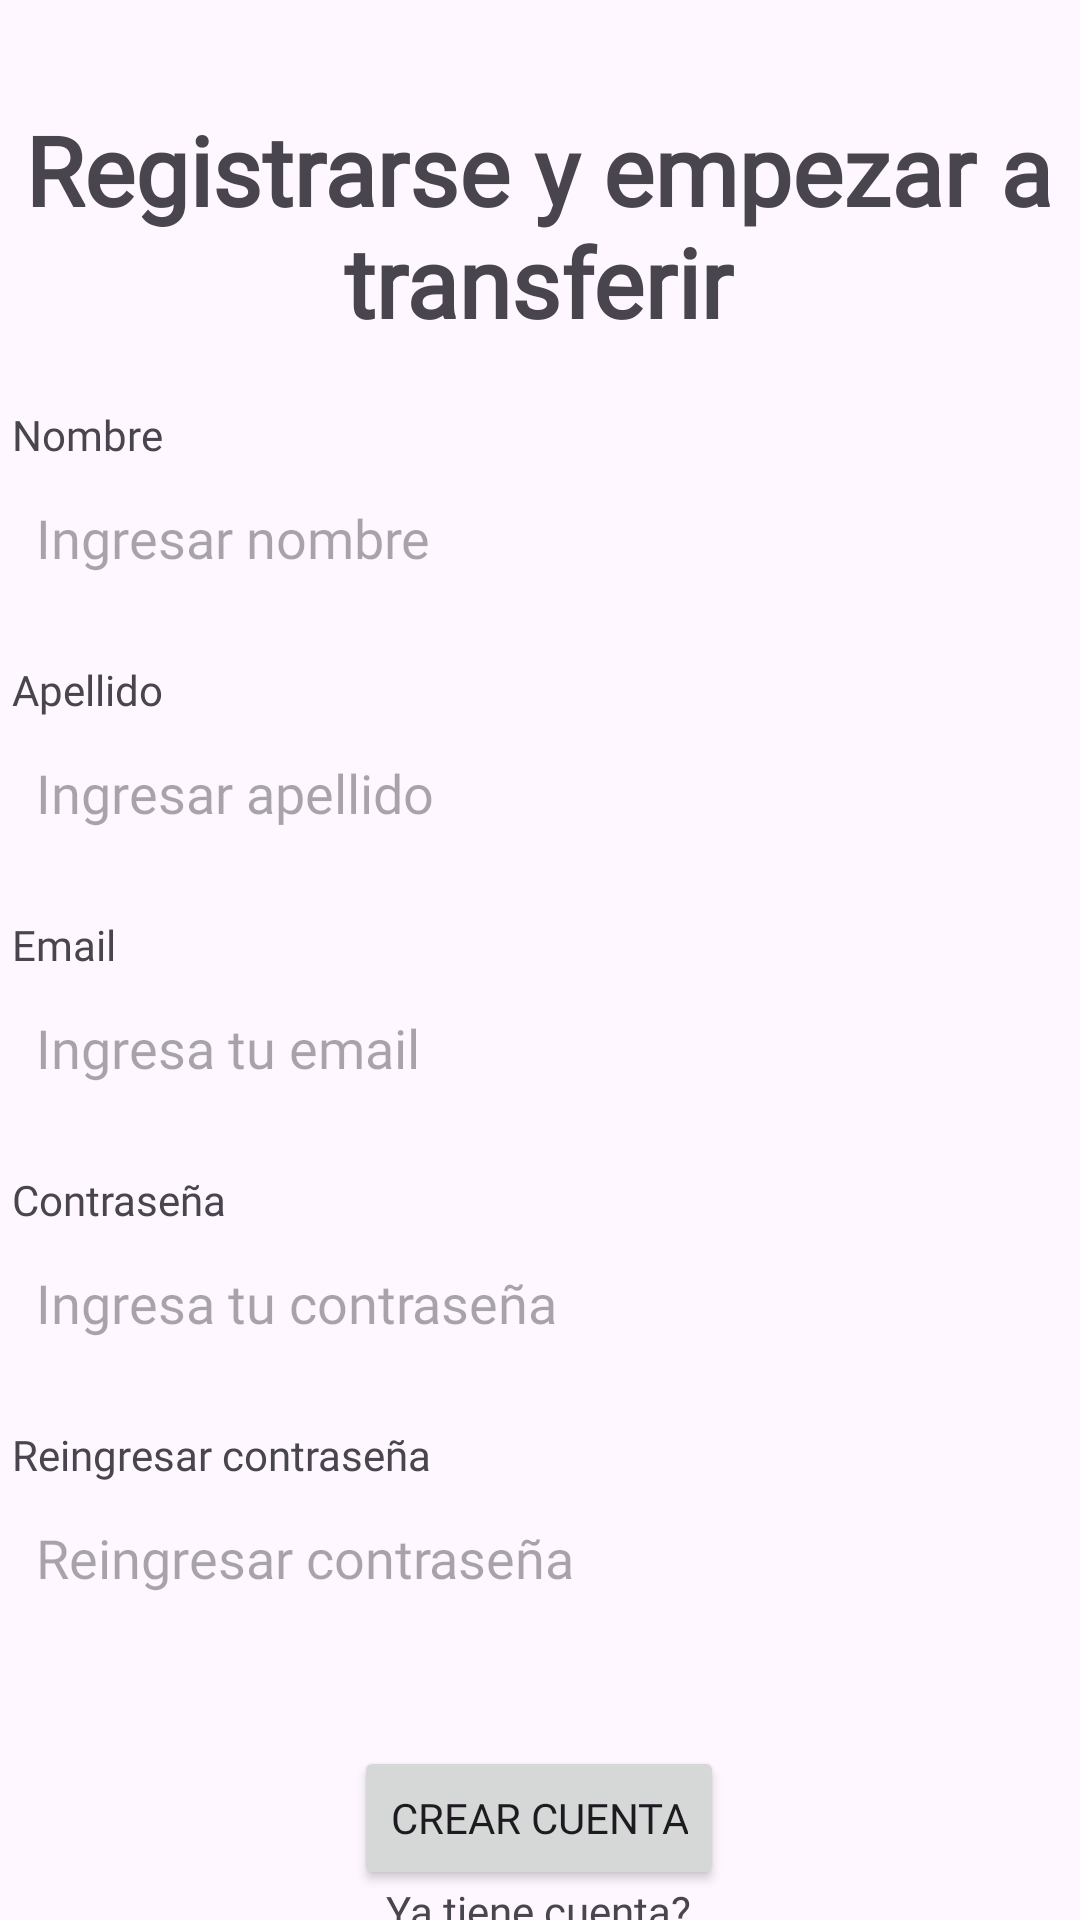

Write the Android layout XML for this screen, with the resource values it uses.
<!-- AndroidManifest.xml: application theme Theme.EvIntegradoraCinco -->
<!-- res/layout/fragment_sing_up.xml -->
<?xml version="1.0" encoding="utf-8"?>
<layout xmlns:android="http://schemas.android.com/apk/res/android"
    xmlns:app="http://schemas.android.com/apk/res-auto"
    xmlns:tools="http://schemas.android.com/tools">

    

    <data>
        <variable
            name="viewModel"
            type="com.example.evintegradoracinco.viewModel.SingUpViewModel" />

        <variable
            name="lifecycleOwner"
            type="androidx.lifecycle.LifecycleOwner" />
    </data>


    <FrameLayout
    android:layout_width="match_parent"
    android:layout_height="match_parent"
    tools:context=".view.SingUpFragment">

    <androidx.constraintlayout.widget.ConstraintLayout
        android:layout_width="match_parent"
        android:layout_height="match_parent"
        android:background="@drawable/fondo_avion">

        <LinearLayout
            android:id="@+id/linearLayout"
            android:layout_width="351dp"
            android:layout_height="545dp"
            android:orientation="vertical"
            app:layout_constraintBottom_toBottomOf="parent"
            app:layout_constraintEnd_toEndOf="parent"
            app:layout_constraintHorizontal_bias="0.432"
            app:layout_constraintStart_toStartOf="parent"
            app:layout_constraintTop_toTopOf="parent"
            app:layout_constraintVertical_bias="0.37">

            <TextView
                android:id="@+id/tituloP4"
                android:layout_width="match_parent"
                android:layout_height="wrap_content"
                android:layout_marginBottom="20dp"
                android:fontFamily="@font/jua"
                android:text="@string/titulo_p4"
                android:textAlignment="center"
                android:textSize="32sp"
                android:textStyle="bold" />

            <TextView
                android:id="@+id/nombreP4"
                android:layout_width="match_parent"
                android:layout_height="wrap_content"
                android:fontFamily="@font/jua"
                android:text="@string/nombre" />


            <EditText
                android:id="@+id/hintNombreP4"
                android:layout_width="match_parent"
                android:layout_height="50dp"
                android:layout_marginBottom="16dp"
                android:background="@drawable/redondear_borde_form"
                android:ems="10"
                android:fontFamily="@font/jua"
                android:hint="@string/nombre_hint"
                android:inputType="text"
                android:paddingStart="8dp" />

            <TextView
                android:id="@+id/errorNombre"
                android:layout_width="match_parent"
                android:layout_height="wrap_content"
                android:paddingTop="8dp"
                android:textAlignment="center"
                android:textColor="@android:color/holo_red_dark"
                android:textStyle="bold"
                android:visibility="gone" />

            <TextView
                android:id="@+id/apellidoP4"
                android:layout_width="match_parent"
                android:layout_height="wrap_content"
                android:fontFamily="@font/jua"
                android:text="@string/apellido" />

            <EditText
                android:id="@+id/hintApellP4"
                android:layout_width="match_parent"
                android:layout_height="50dp"
                android:layout_marginBottom="16dp"
                android:background="@drawable/redondear_borde_form"
                android:ems="10"
                android:fontFamily="@font/jua"
                android:hint="@string/apellido_hint"
                android:inputType="text"
                android:paddingStart="8dp" />

            <TextView
                android:id="@+id/errorApellido"
                android:layout_width="match_parent"
                android:layout_height="wrap_content"
                android:paddingTop="8dp"
                android:textAlignment="center"
                android:textColor="@android:color/holo_red_dark"
                android:textStyle="bold"
                android:visibility="gone" />

            <TextView
                android:id="@+id/emailP4"
                android:layout_width="match_parent"
                android:layout_height="wrap_content"
                android:fontFamily="@font/jua"
                android:text="@string/email" />

            <EditText
                android:id="@+id/hintEmailP4"
                android:layout_width="match_parent"
                android:layout_height="50dp"
                android:layout_marginBottom="16dp"
                android:background="@drawable/redondear_borde_form"
                android:ems="10"
                android:fontFamily="@font/jua"
                android:hint="@string/email_hint"
                android:inputType="textEmailAddress"
                android:paddingStart="8dp" />

            <TextView
                android:id="@+id/errorEmail"
                android:layout_width="match_parent"
                android:layout_height="wrap_content"
                android:paddingTop="8dp"
                android:textAlignment="center"
                android:textColor="@android:color/holo_red_dark"
                android:textStyle="bold"
                android:visibility="gone" />

            <TextView
                android:id="@+id/claveP4"
                android:layout_width="match_parent"
                android:layout_height="wrap_content"
                android:fontFamily="@font/jua"
                android:text="@string/clave" />

            <EditText
                android:id="@+id/hintClaveP4"
                android:layout_width="match_parent"
                android:layout_height="50dp"
                android:layout_marginBottom="16dp"
                android:background="@drawable/redondear_borde_form"
                android:ems="10"
                android:fontFamily="@font/jua"
                android:hint="@string/clave_hint"
                android:inputType="textPassword"
                android:paddingStart="8dp" />

            <TextView
                android:id="@+id/errorClave"
                android:layout_width="match_parent"
                android:layout_height="wrap_content"
                android:paddingTop="8dp"
                android:textAlignment="center"
                android:textColor="@android:color/holo_red_dark"
                android:textStyle="bold"
                android:visibility="gone" />

            <TextView
                android:id="@+id/textView7"
                android:layout_width="match_parent"
                android:layout_height="wrap_content"
                android:fontFamily="@font/jua"
                android:text="@string/reingresar_clave" />

            <EditText
                android:id="@+id/reingClaveP4"
                android:layout_width="match_parent"
                android:layout_height="50dp"
                android:background="@drawable/redondear_borde_form"
                android:ems="10"
                android:fontFamily="@font/jua"
                android:hint="@string/reingr_clave_int"
                android:inputType="textPassword"
                android:paddingStart="8dp" />

            <TextView
                android:id="@+id/errorClave2"
                android:layout_width="match_parent"
                android:layout_height="wrap_content"
                android:paddingTop="8dp"
                android:textAlignment="center"
                android:textColor="@android:color/holo_red_dark"
                android:textStyle="bold"
                android:visibility="gone" />
        </LinearLayout>

        <Button
            android:id="@+id/btnCrearP4"
            android:layout_width="wrap_content"
            android:layout_height="wrap_content"
            android:fontFamily="@font/jua"
            android:text="@string/crear_cuenta"
            app:layout_constraintBottom_toBottomOf="parent"
            app:layout_constraintEnd_toEndOf="parent"
            app:layout_constraintHorizontal_bias="0.498"
            app:layout_constraintStart_toStartOf="parent"
            app:layout_constraintTop_toBottomOf="@+id/linearLayout"
            app:layout_constraintVertical_bias="0.166" />

        <TextView
            android:id="@+id/loginP4"
            android:layout_width="wrap_content"
            android:layout_height="wrap_content"
            android:fontFamily="@font/jua"
            android:text="@string/tiene_cuenta"
            android:textColor="@color/azul"
            app:layout_constraintBottom_toBottomOf="parent"
            app:layout_constraintEnd_toEndOf="parent"
            app:layout_constraintHorizontal_bias="0.498"
            app:layout_constraintStart_toStartOf="parent"
            app:layout_constraintTop_toBottomOf="@+id/btnCrearP4"
            app:layout_constraintVertical_bias="0.305" />

    </androidx.constraintlayout.widget.ConstraintLayout>
    </FrameLayout>
</layout>
<!-- resources referenced by this layout -->
<resources>
  <string name="apellido">Apellido</string>
  <string name="apellido_hint">Ingresar apellido</string>
  <string name="clave">Contraseña</string>
  <string name="clave_hint">Ingresa tu contraseña</string>
  <string name="crear_cuenta">Crear cuenta</string>
  <string name="email">Email</string>
  <string name="email_hint">Ingresa tu email</string>
  <string name="nombre">Nombre</string>
  <string name="nombre_hint">Ingresar nombre</string>
  <string name="reingr_clave_int">Reingresar contraseña</string>
  <string name="reingresar_clave">Reingresar contraseña</string>
  <string name="tiene_cuenta">Ya tiene cuenta?</string>
  <string name="titulo_p4">Registrarse y empezar a transferir</string>
  <style name="Theme.EvIntegradoraCinco" parent="Base.Theme.EvIntegradoraCinco" />
  <style name="Base.Theme.EvIntegradoraCinco" parent="Theme.Material3.DayNight.NoActionBar">
          
          <item name="colorPrimary">@color/celeste</item>
          <item name="colorSecondary">@color/verde</item>
          <item name="color">@color/plomoOscuro</item>
          <item name="colorAccent">@color/colorAccent</item>
      </style>
  <!-- not gathered from this repository: default colours our renderer supplied (Android Studio template values) -->
  <color name="colorAccent">#FF03DAC5</color>
</resources>
